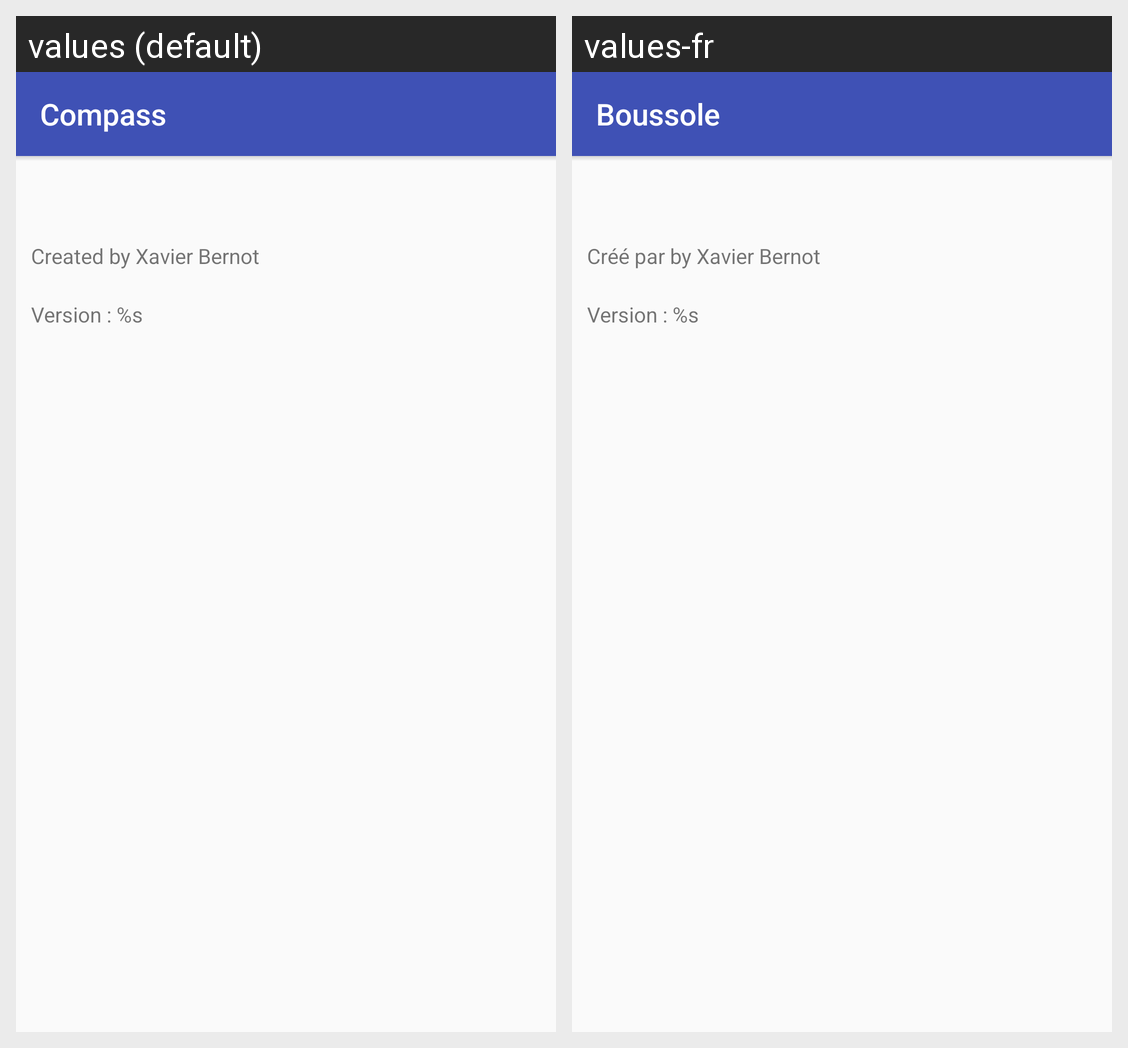

This grid shows one Android layout under two languages. Give, for every string resource on the screen, its name, the default text and each shown locale's text.
Android screen res/layout/about.xml rendered under 2 locales, left to right: values (default), values-fr. Device: Nexus 5 (rendered at 1080×1920; each locale shown at half size, 540×960, under a caption strip naming it); theme AppTheme.
Strings drawn on this screen, with the default value and each locale's value (text and hints the layout hard-codes, and strings that could not be matched under every locale, appear in the picture but are not listed):

about_text
  values: Created by Xavier Bernot
  values-fr: Créé par by Xavier Bernot

about_version
  values: Version : %s
  values-fr: Version : %s

app_name
  values: Compass
  values-fr: Boussole
